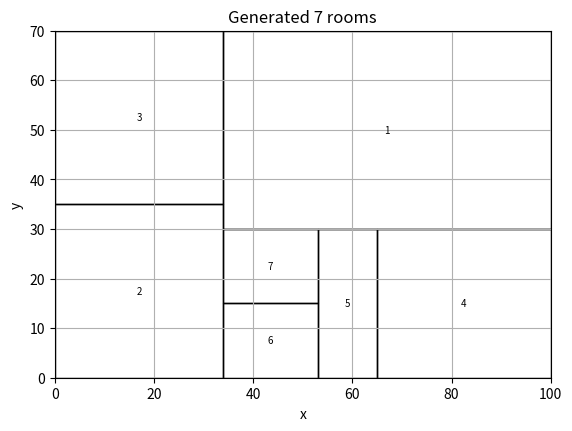

Reproduce this figure in Python.
import random
import matplotlib.pyplot as plt


random.seed(42)

WIDTH = 100
HEIGHT = 70

FIRST_TARGET = 16

FINAL_TARGET = 7
MERGE_TARGET = FINAL_TARGET//2


def split_region(region):

    x, y, width, height = region

    if width >= height:

        cut = random.randint(
            width // 3,
            2 * width // 3
        )

        left = (x, y, cut, height)

        right = (
            x + cut,
            y,
            width - cut,
            height
        )

        return [left, right]

    else:

        cut = random.randint(
            height // 3,
            2 * height // 3
        )

        bottom = (
            x,
            y,
            width,
            cut
        )

        top = (
            x,
            y + cut,
            width,
            height - cut
        )

        return [bottom, top]


def center(region):

    x, y, width, height = region

    return (
        x + width / 2,
        y + height / 2
    )


def area(region):

    width = region[2]
    height = region[3]

    return width * height


def can_merge(a, b):

    ax, ay, aw, ah = a
    bx, by, bw, bh = b

    # Side by side
    if ah == bh:

        if ax + aw == bx or bx + bw == ax:
            return True

    # One above the other
    if aw == bw:

        if ay + ah == by or by + bh == ay:
            return True

    return False


def merge(a, b):

    ax, ay, aw, ah = a
    bx, by, bw, bh = b

    x = min(ax, bx)
    y = min(ay, by)

    right = max(
        ax + aw,
        bx + bw
    )

    top = max(
        ay + ah,
        by + bh
    )

    width = right - x
    height = top - y

    return (
        x,
        y,
        width,
        height
    )


def choose_split_region(regions):

    average_x = sum(
        center(region)[0]
        for region in regions
    ) / len(regions)

    average_y = sum(
        center(region)[1]
        for region in regions
    ) / len(regions)

    scores = []

    for region in regions:

        x, y = center(region)

        size_score = area(region)

        spread_score = (
            (x - average_x) ** 2
            +
            (y - average_y) ** 2
        ) ** 0.5

        score = (
            size_score
            +
            spread_score * 2
        )

        scores.append(score)

    return random.choices(
        regions,
        weights=scores,
        k=1
    )[0]


# ============================================================
# START
# ============================================================

regions = [
    (0, 0, WIDTH, HEIGHT)
]


print()
print("======================================")
print("       BSP PROCEDURAL GENERATOR")
print("======================================")
print()

print("Map size:", WIDTH, "x", HEIGHT)
print("Seed:", 42)

print()
print("Generation plan:")
print("1. Split to 32 regions")
print("2. Merge to 25 regions")
print("3. Split to 50 regions")

print()
print("Starting with 1 region...")


# ============================================================
# PHASE 1
# 1 -> 32
# ============================================================

print()
print("======================================")
print("PHASE 1: SPLITTING")
print("======================================")

while len(regions) < FIRST_TARGET:

    region = choose_split_region(regions)

    regions.remove(region)

    new_regions = split_region(region)

    regions.extend(new_regions)

    print(
        "Split:",
        len(regions) - 1,
        "->",
        len(regions)
    )


print()
print("Phase 1 complete.")
print("Regions:", len(regions))


# ============================================================
# PHASE 2
# 32 -> 25
# ============================================================

print()
print("======================================")
print("PHASE 2: MERGING")
print("======================================")

while len(regions) > MERGE_TARGET:

    possible_pairs = []

    for i in range(len(regions)):

        for j in range(i + 1, len(regions)):

            if can_merge(
                regions[i],
                regions[j]
            ):

                possible_pairs.append(
                    (i, j)
                )

    if not possible_pairs:

        print(
            "No more compatible regions to merge."
        )

        break

    i, j = random.choice(
        possible_pairs
    )

    region_a = regions[i]
    region_b = regions[j]

    merged_region = merge(
        region_a,
        region_b
    )

    regions.pop(j)
    regions.pop(i)

    regions.append(
        merged_region
    )

    print(
        "Merged:",
        len(regions) + 1,
        "->",
        len(regions)
    )


print()
print("Phase 2 complete.")
print("Regions:", len(regions))


# ============================================================
# PHASE 3
# 25 -> 50
# ============================================================

print()
print("======================================")
print("PHASE 3: FINAL SPLITTING")
print("======================================")

while len(regions) < FINAL_TARGET:

    region = choose_split_region(regions)

    regions.remove(region)

    new_regions = split_region(
        region
    )

    regions.extend(
        new_regions
    )

    print(
        "Split:",
        len(regions) - 1,
        "->",
        len(regions)
    )


print()
print("======================================")
print("GENERATION COMPLETE")
print("======================================")

print(
    "Final number of regions:",
    len(regions)
)

print()
print("Opening final visualization...")


# ============================================================
# MATPLOTLIB VISUALIZATION
# ============================================================

for number, region in enumerate(
    regions,
    start=1
):

    x, y, width, height = region

    rectangle = plt.Rectangle(
        (x, y),
        width,
        height,
        fill=False
    )

    plt.gca().add_patch(
        rectangle
    )

    cx, cy = center(region)

    plt.text(
        cx,
        cy,
        str(number),
        ha="center",
        va="center",
        fontsize=7
    )


plt.xlim(0, WIDTH)
plt.ylim(0, HEIGHT)

plt.gca().set_aspect(
    "equal"
)

plt.title(
    f"Generated {FINAL_TARGET} rooms"
)

plt.xlabel("x")
plt.ylabel("y")

plt.grid()

plt.show()
